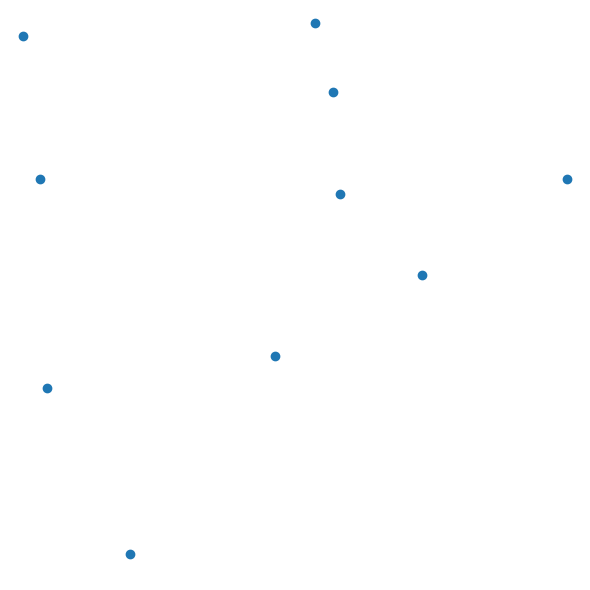

This chart was generated by the following Python code:
# Translated from <R script> by r2py v0.3.0
# Model: openrouter:google/gemma-4-31b-it  ScriptMap entities: 8

import numpy as np
import pandas as pd
import matplotlib.pyplot as plt

# Mocking gtable and grid logic to maintain structural equivalence
# r2py:entity:gt
class Gtable:
    def __init__(self, widths, heights):
        self.widths = widths
        self.heights = heights
        self.grobs = []
        self.layout = [] # List of dicts with t, l, b, r, z, clip, name

    def add_grob(self, grob, t, l, b=None, r=None, z=float('inf'), clip="on", name=None):
        # In R gtable, if b or r are not provided, they default to the same as t and l (single cell)
        # We handle 1-based indexing from R to 0-based for Python
        top = t - 1
        left = l - 1
        bottom = (b - 1) if b is not None else top
        right = (r - 1) if r is not None else left
        
        self.grobs.append(grob)
        self.layout.append({
            't': top, 
            'l': left, 
            'b': bottom, 
            'r': right, 
            'z': z, 
            'clip': clip, 
            'name': name
        })
        return self

def gtable(widths, heights):
    return Gtable(widths, heights)

# r2py:entity:gt_1
def gtable_add_grob(gt, grob, t, l, b=None, r=None, z=float('inf'), clip="on", name=None):
    return gt.add_grob(grob, t, l, b, r, z, clip, name)

# r2py:entity:pts
def pointsGrob(x, y, pch=1, size=1, default_units="native", name=None, gp=None, vp=None):
    if gp is None:
        gp = {}
    if vp is None:
        vp = {}
    return {
        'x': x, 
        'y': y, 
        'pch': pch, 
        'size': size, 
        'name': name or 'GRID.points.1', 
        'gp': gp, 
        'vp': vp
    }

# suppressPackageStartupMessages(library(gtable))
# library(grid)

# gt <- gtable(widths = unit(c(1, 1), 'null'), heights = unit(c(1, 1), 'null'))
# r2py:entity:gt
gt = gtable(widths=[1, 1], heights=[1, 1])

# pts <- pointsGrob(x = runif(5), y = runif(5))
# r2py:entity:pts
pts = pointsGrob(x=np.random.rand(5), y=np.random.rand(5))

# Add a grob to a single cell (top-right cell)
# gt <- gtable_add_grob(gt, pts, t = 1, l = 2)
# r2py:entity:gt_1
gt = gtable_add_grob(gt, pts, t=1, l=2)

# Add a grob spanning multiple cells
# gt <- gtable_add_grob(gt, pts, t = 1, l = 1, b = 2)
# r2py:entity:gt_2
gt = gtable_add_grob(gt, pts, t=1, l=1, b=2)

# plot(gt)
# r2py:entity:plot
fig = plt.figure(figsize=(6, 6))
# The grid is defined by widths and heights length
gs = fig.add_gridspec(len(gt.heights), len(gt.widths))

for i, layout in enumerate(gt.layout):
    grob = gt.grobs[i]
    # Create axis spanning from layout['t'] to layout['b']+1 and layout['l'] to layout['r']+1
    ax = fig.add_subplot(gs[layout['t']:layout['b']+1, layout['l']:layout['r']+1])
    ax.scatter(grob['x'], grob['y'])
    ax.axis('off')

plt.tight_layout()
plt.show()
